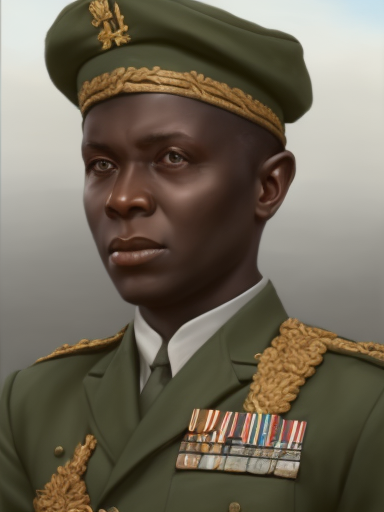
Generation parameters embedded in this image by AUTOMATIC1111 Stable Diffusion web UI or a fork of it (Forge, ...) (PNG 'parameters' text chunk):
matte painting, sharp focus, hoi4_vanilla_portrait_style, African, navy uniform
Negative prompt: moustache
Steps: 20, Sampler: Euler a, CFG scale: 7, Seed: 2996593817, Size: 384x512, Model hash: 9b8aa544, Batch size: 2, Batch pos: 1